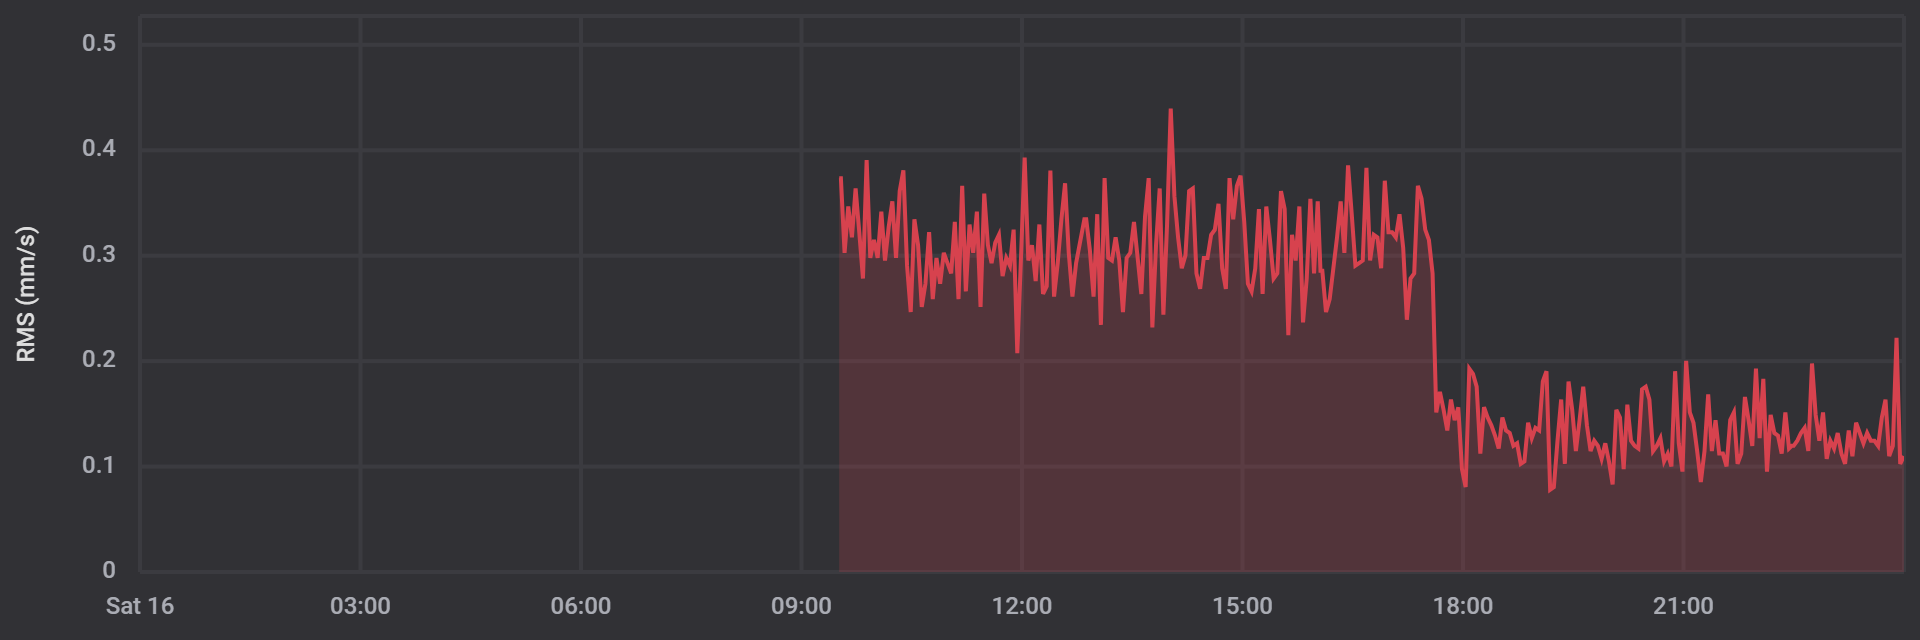

Source data for this figure (header and first rows):
date, rms
1702715447000, 0.3735
1702715530000, 0.3735
1702715710000, 0.3027
1702715890000, 0.3467
1702716070000, 0.3174
1702716250000, 0.3638
1702716430000, 0.3223
1702716610000, 0.2783
1702716790000, 0.3906
1702716970000, 0.2979
1702717150000, 0.3149
1702717330000, 0.2979
1702717510000, 0.3418
1702717690000, 0.2954
1702717870000, 0.3271
1702718050000, 0.3516
1702718230000, 0.2979
1702718410000, 0.3613
1702718590000, 0.3809
1702718770000, 0.2905
1702718950000, 0.2466
1702719130000, 0.3345
1702719310000, 0.3101
1702719490000, 0.2515
1702719670000, 0.2734
1702719850000, 0.3223
1702720030000, 0.2588
1702720210000, 0.2979
1702720390000, 0.2734
1702720570000, 0.3027
1702720750000, 0.293
1702720930000, 0.2832
1702721110000, 0.332
1702721290000, 0.2588
1702721470000, 0.3662
1702721650000, 0.2661
1702721830000, 0.3296
1702722010000, 0.3027
1702722190000, 0.3418
1702722370000, 0.2515
1702722550000, 0.3589
1702722730000, 0.3101
1702722910000, 0.293
1702723090000, 0.3125
1702723270000, 0.3198
1702723450000, 0.2808
1702723630000, 0.2979
1702723810000, 0.2905
1702723990000, 0.3247
1702724170000, 0.2075
1702724350000, 0.2979
1702724530000, 0.3931
1702724710000, 0.2954
1702724890000, 0.3101
1702725070000, 0.2759
1702725250000, 0.3296
1702725430000, 0.2637
1702725610000, 0.271
1702725790000, 0.3809
1702725970000, 0.2612
... 232 more rows
